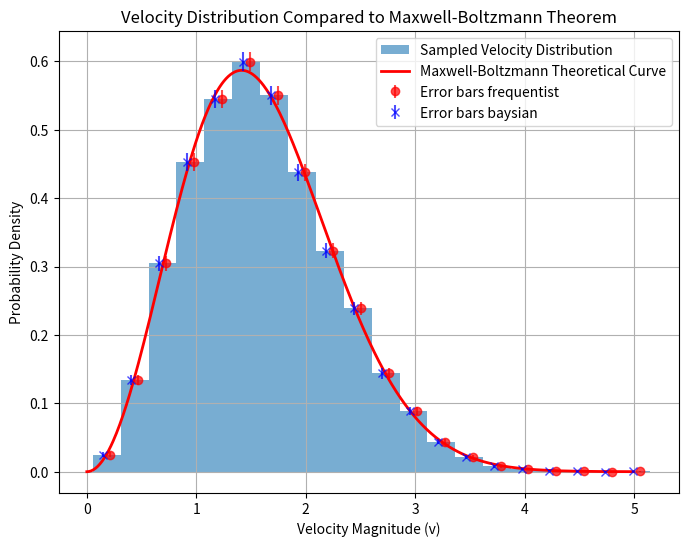
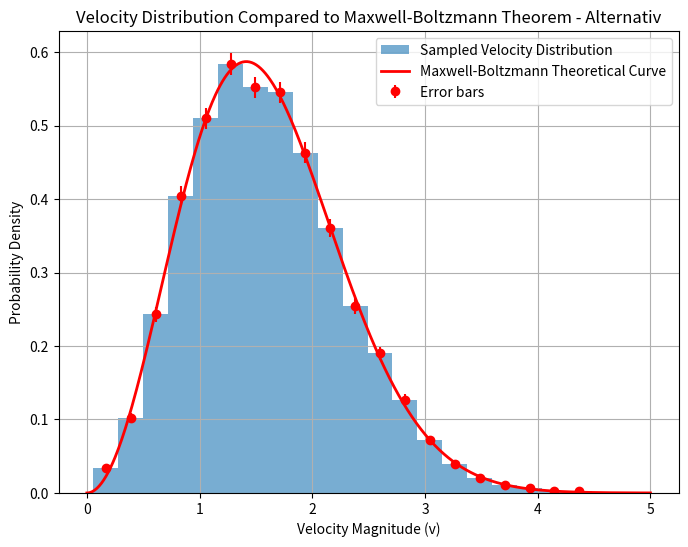
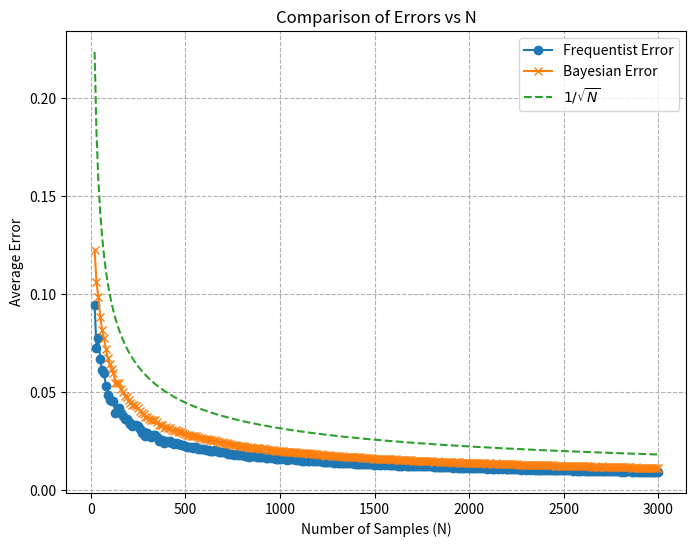

Write Python code to recreate these figures, in order.
# %%
import numpy as np
import scipy.constants as consts
import matplotlib.pyplot as plt

# Define Function for sampling of g(x) with uniform variables
def generate_x_from_gx(uniform_rand_numbers):
    # How to get this Formular:
    # given g(x) = exp(-x)
    # Calc G(x) = exp(-x_min) - exp(-x)
    # G(x) = u # u = uniform distribution
    # x = G^-1(u)
    return -1 * np.log(uniform_rand_numbers)

# Frequentist Approach
def frequentist_approach(N, bin_width, counts):
    Ni_array = counts * N * bin_width
    sigma = np.sqrt(Ni_array * (1 - (Ni_array / N))) # Frequentist Approach
    return sigma / (N * bin_width) # Normalizing

# Rejection sampling function
def rejection_sampling(condition_func, gx_sampler, n_samples):
    samples = []
    while len(samples) < n_samples:
        # Sample von uniform
        u = np.random.uniform(0, 1)
        # Sample from g(x)
        x_sample = gx_sampler(np.random.uniform(0, 1))

        # Check condition
        if u <= condition_func(x_sample):  # Acceptance condition
            samples.append(x_sample)

    return np.array(samples)

# Sample from constant pdf -> uniform
def sample_x_for_const_gx(x):
    return np.random.uniform(0, 6)


def bayesian_pi_mean(N_i, N, n_b):
    """
    Computes the Bayesian posterior mean of p_i for bin i.

    Parameters:
    - N_i: count in bin i
    - N: total count (sum of all bins)
    - n_b: number of bins

    Returns:
    - posterior mean of p_i
    """
    return (N_i + 1) / (N + n_b + 1)


def bayesian_pi_second_moment(N_i, N, n_b):
    """
    Computes the second moment of p_i under the Bayesian posterior.

    Parameters:
    - N_i: count in bin i
    - N: total count (sum of all bins)
    - n_b: number of bins

    Returns:
    - second moment of p_i
    """
    pi_mean = bayesian_pi_mean(N_i, N, n_b)
    return ((N_i + 2) / (N + n_b + 2)) * pi_mean

def bayesian_pi_std(N_i, N, n_b, bin_widh):
    """
    Computes the standard deviation (sigma) of p_i under the Bayesian posterior.

    Parameters:
    - N_i: count in bin i
    - N: total count (sum of all bins)
    - n_b: number of bins

    Returns:
    - standard deviation (sigma) of p_i
    """
    mean = bayesian_pi_mean(N_i, N, n_b)
    second_moment = bayesian_pi_second_moment(N_i, N, n_b)
    variance = second_moment - mean**2
    return np.sqrt(variance) / (bin_width) # Normalizing

# Define functions g(x) and f(x)
gx = lambda x: np.exp(-x)  # Proposal distribution
fx = lambda x: np.exp(-x ** 2 / 2) * np.sqrt(2 / np.pi)  # Target distribution

# Compute c using a reasonable range of x values
x_vals = np.linspace(0, 10, 1000)
c = np.max(fx(x_vals) / gx(x_vals))  # Maximum ratio of f(x) / g(x)

# Define scaled proposal function
cgx = lambda x: c * gx(x)

# Condition function f / (c * g)
condition_func = lambda x: fx(x) / cgx(x)

# Alternative Condition Function
max_fx = np.max(fx(x_vals)) * 1
condition_func_alternaiv = lambda x: fx(x) / max_fx

# Initialize Variables
xmin = 0
xmax = 1
n = 10000
kB = consts.k
T = 300     # K
m = 1
bins = 20

# Define Sigma
sigma = np.sqrt(kB * T / m)
sigma = 1

def sample_3_independent_v(condition_func, generate_x_from_gx, n):
    # Sample 3 different Velocitys with Rejections
    v1 = rejection_sampling(condition_func, generate_x_from_gx, n)
    v2 = rejection_sampling(condition_func, generate_x_from_gx, n)
    v3 = rejection_sampling(condition_func, generate_x_from_gx, n)

    # Calculate magnitude of complete v
    return sigma * np.sqrt(v1 ** 2 + v2 ** 2 + v3 ** 2)

v = sample_3_independent_v(condition_func, generate_x_from_gx, n)
v_alternaiv = sample_3_independent_v(condition_func_alternaiv, sample_x_for_const_gx, n)

v_vals = np.linspace(0, 5, 500)
pv = np.sqrt(2 / np.pi) * v_vals ** 2 * np.exp(-(v_vals ** 2) / 2)

# Calculate Frequentist Approach for Histograms
counts, bin_edges = np.histogram(v, bins=bins, density=True)
counts_alternativ, bin_edges_alternativ = np.histogram(v_alternaiv, bins=bins, density=True)
# Bin-Mitte berechnen für die Fehlerbalken
bin_centers = (bin_edges[:-1] + bin_edges[1:]) / 2
bin_centers_alternativ = (bin_edges_alternativ[:-1] + bin_edges_alternativ[1:]) / 2

# Calculate Bin width
bin_width = bin_edges[1] - bin_edges[0]
bin_width_alternativ = bin_edges_alternativ[1] - bin_edges_alternativ[0]

# Errorbalken berechnen mittels Frequentist approach
error = frequentist_approach(n, bin_width, counts)
error_alternativ = frequentist_approach(n, bin_width_alternativ, counts_alternativ)

# Errorbalken mittels Baysian approach
error_baysian = bayesian_pi_std(counts * n * bin_width, n, bins, bin_width)

# Plot histogram of sampled velocities
plt.figure(figsize=(8, 6))
plt.hist(v, bins=bins, density=True, alpha=0.6, label="Sampled Velocity Distribution")
plt.plot(v_vals, pv, color='red', linewidth=2, label="Maxwell-Boltzmann Theoretical Curve")
# Fehlerbalken hinzufügen
plt.errorbar(bin_centers + bin_width / 8, counts, yerr=error, fmt='o', color='r', label="Error bars frequentist", alpha=0.7)
plt.errorbar(bin_centers - bin_width / 8, counts, yerr=error_baysian, fmt='x', color='b', label="Error bars baysian", alpha=0.7)

# Add labels and title
plt.xlabel("Velocity Magnitude (v)")
plt.ylabel("Probability Density")
plt.title("Velocity Distribution Compared to Maxwell-Boltzmann Theorem")
plt.legend()
plt.grid(True)

# Show the plot
plt.show()


# Plot histogram of sampled velocities
plt.figure(figsize=(8, 6))
plt.hist(v_alternaiv, bins=bins, density=True, alpha=0.6, label="Sampled Velocity Distribution")
plt.plot(v_vals, pv, color='red', linewidth=2, label="Maxwell-Boltzmann Theoretical Curve")
# Fehlerbalken hinzufügen
plt.errorbar(bin_centers_alternativ, counts_alternativ, yerr=error_alternativ, fmt='o', color='r', label="Error bars")

# Add labels and title
plt.xlabel("Velocity Magnitude (v)")
plt.ylabel("Probability Density")
plt.title("Velocity Distribution Compared to Maxwell-Boltzmann Theorem - Alternativ")
plt.legend()
plt.grid(True)

# Show the plot
plt.show()

def compare_errors_over_N(N_values, bins):
    """
    Compare Bayesian and Frequentist errors over different total sample sizes N.

    Parameters:
    - N_values: array-like, list of total sample sizes
    - bin_width: width of the histogram bins (from reference histogram)
    - counts_ref: reference normalized histogram (same for all N, scaled accordingly)
    - bins: number of bins
    """
    freq_errors = []
    bayes_errors = []
    sqrtN_errors = []

    for N in N_values:
        # Recalculate errors
        samples = sample_3_independent_v(condition_func, generate_x_from_gx, N)
        counts, bin_edges = np.histogram(samples, bins=bins, range=(0, 6), density=True)
        bin_width = bin_edges[1] - bin_edges[0]
        freq = frequentist_approach(N, bin_width, counts)
        bayes = bayesian_pi_std(counts * N * bin_width, N, bins, bin_width)
        freq_errors.append(np.mean(freq))
        bayes_errors.append(np.mean(bayes))
        sqrtN_errors.append(1 / np.sqrt(N))

    # Plot
    plt.figure(figsize=(8, 6))
    plt.plot(N_values, freq_errors, label="Frequentist Error", marker='o')
    plt.plot(N_values, bayes_errors, label="Bayesian Error", marker='x')
    plt.plot(N_values, sqrtN_errors, label=r"$1/\sqrt{N}$", linestyle='--')
    plt.xlabel("Number of Samples (N)")
    plt.ylabel("Average Error")
    plt.title("Comparison of Errors vs N")
    plt.legend()
    plt.grid(True, which="both", ls="--")
    plt.show()


# Evaluate Errors for different N
N_values = np.logspace(1, 4.7, 15, dtype=int)  # From 1e2 (100) to ~5e4
N_values = np.linspace(20, 3000, 300)  # From 1e2 (100) to ~5e4
compare_errors_over_N(N_values, bins)

# %%
